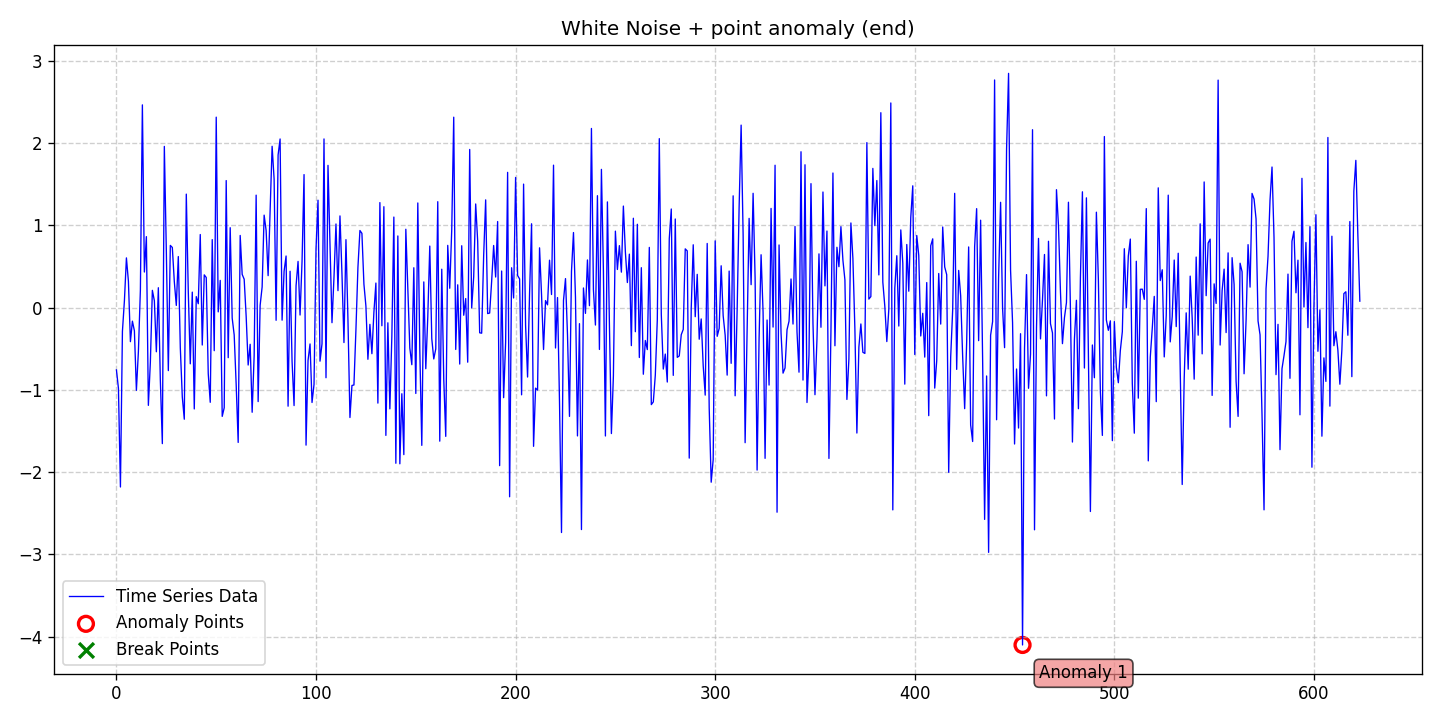

The table this chart was drawn from, first rows:
date, data, stationary, det_lin_up, det_lin_down, det_quad, det_cubic, det_exp, det_damped, stoc_trend, volatility, single_seas, multiple_seas, point_anom_single, point_anom_multi, collect_anom, context_anom, mean_shift, var_shift, trend_shift, point_anom_count, point_anom_location, point_anom_point, collect_anom_count
2020-01-01, -0.7583, 0, 0, 0, 0, 0, 0, 0, 0, 0, 0, 0, 1, 0, 0, 0, 0, 0, 0, 1, end, [454], 0
2020-01-02, -0.9811, 0, 0, 0, 0, 0, 0, 0, 0, 0, 0, 0, 1, 0, 0, 0, 0, 0, 0, 1, end, [454], 0
2020-01-03, -2.181, 0, 0, 0, 0, 0, 0, 0, 0, 0, 0, 0, 1, 0, 0, 0, 0, 0, 0, 1, end, [454], 0
2020-01-04, -0.2895, 0, 0, 0, 0, 0, 0, 0, 0, 0, 0, 0, 1, 0, 0, 0, 0, 0, 0, 1, end, [454], 0
2020-01-05, 0.08426, 0, 0, 0, 0, 0, 0, 0, 0, 0, 0, 0, 1, 0, 0, 0, 0, 0, 0, 1, end, [454], 0
2020-01-06, 0.603, 0, 0, 0, 0, 0, 0, 0, 0, 0, 0, 0, 1, 0, 0, 0, 0, 0, 0, 1, end, [454], 0
2020-01-07, 0.3188, 0, 0, 0, 0, 0, 0, 0, 0, 0, 0, 0, 1, 0, 0, 0, 0, 0, 0, 1, end, [454], 0
2020-01-08, -0.4149, 0, 0, 0, 0, 0, 0, 0, 0, 0, 0, 0, 1, 0, 0, 0, 0, 0, 0, 1, end, [454], 0
2020-01-09, -0.1658, 0, 0, 0, 0, 0, 0, 0, 0, 0, 0, 0, 1, 0, 0, 0, 0, 0, 0, 1, end, [454], 0
2020-01-10, -0.2828, 0, 0, 0, 0, 0, 0, 0, 0, 0, 0, 0, 1, 0, 0, 0, 0, 0, 0, 1, end, [454], 0
2020-01-11, -1.006, 0, 0, 0, 0, 0, 0, 0, 0, 0, 0, 0, 1, 0, 0, 0, 0, 0, 0, 1, end, [454], 0
2020-01-12, -0.5376, 0, 0, 0, 0, 0, 0, 0, 0, 0, 0, 0, 1, 0, 0, 0, 0, 0, 0, 1, end, [454], 0
2020-01-13, 0.2126, 0, 0, 0, 0, 0, 0, 0, 0, 0, 0, 0, 1, 0, 0, 0, 0, 0, 0, 1, end, [454], 0
2020-01-14, 2.462, 0, 0, 0, 0, 0, 0, 0, 0, 0, 0, 0, 1, 0, 0, 0, 0, 0, 0, 1, end, [454], 0
2020-01-15, 0.4313, 0, 0, 0, 0, 0, 0, 0, 0, 0, 0, 0, 1, 0, 0, 0, 0, 0, 0, 1, end, [454], 0
2020-01-16, 0.8612, 0, 0, 0, 0, 0, 0, 0, 0, 0, 0, 0, 1, 0, 0, 0, 0, 0, 0, 1, end, [454], 0
2020-01-17, -1.189, 0, 0, 0, 0, 0, 0, 0, 0, 0, 0, 0, 1, 0, 0, 0, 0, 0, 0, 1, end, [454], 0
2020-01-18, -0.6631, 0, 0, 0, 0, 0, 0, 0, 0, 0, 0, 0, 1, 0, 0, 0, 0, 0, 0, 1, end, [454], 0
2020-01-19, 0.2086, 0, 0, 0, 0, 0, 0, 0, 0, 0, 0, 0, 1, 0, 0, 0, 0, 0, 0, 1, end, [454], 0
2020-01-20, 0.08285, 0, 0, 0, 0, 0, 0, 0, 0, 0, 0, 0, 1, 0, 0, 0, 0, 0, 0, 1, end, [454], 0
2020-01-21, -0.5377, 0, 0, 0, 0, 0, 0, 0, 0, 0, 0, 0, 1, 0, 0, 0, 0, 0, 0, 1, end, [454], 0
2020-01-22, 0.2404, 0, 0, 0, 0, 0, 0, 0, 0, 0, 0, 0, 1, 0, 0, 0, 0, 0, 0, 1, end, [454], 0
2020-01-23, -0.8871, 0, 0, 0, 0, 0, 0, 0, 0, 0, 0, 0, 1, 0, 0, 0, 0, 0, 0, 1, end, [454], 0
2020-01-24, -1.653, 0, 0, 0, 0, 0, 0, 0, 0, 0, 0, 0, 1, 0, 0, 0, 0, 0, 0, 1, end, [454], 0
2020-01-25, 1.957, 0, 0, 0, 0, 0, 0, 0, 0, 0, 0, 0, 1, 0, 0, 0, 0, 0, 0, 1, end, [454], 0
2020-01-26, 0.688, 0, 0, 0, 0, 0, 0, 0, 0, 0, 0, 0, 1, 0, 0, 0, 0, 0, 0, 1, end, [454], 0
2020-01-27, -0.7664, 0, 0, 0, 0, 0, 0, 0, 0, 0, 0, 0, 1, 0, 0, 0, 0, 0, 0, 1, end, [454], 0
2020-01-28, 0.7544, 0, 0, 0, 0, 0, 0, 0, 0, 0, 0, 0, 1, 0, 0, 0, 0, 0, 0, 1, end, [454], 0
2020-01-29, 0.7298, 0, 0, 0, 0, 0, 0, 0, 0, 0, 0, 0, 1, 0, 0, 0, 0, 0, 0, 1, end, [454], 0
2020-01-30, 0.3146, 0, 0, 0, 0, 0, 0, 0, 0, 0, 0, 0, 1, 0, 0, 0, 0, 0, 0, 1, end, [454], 0
2020-01-31, 0.02559, 0, 0, 0, 0, 0, 0, 0, 0, 0, 0, 0, 1, 0, 0, 0, 0, 0, 0, 1, end, [454], 0
2020-02-01, 0.6192, 0, 0, 0, 0, 0, 0, 0, 0, 0, 0, 0, 1, 0, 0, 0, 0, 0, 0, 1, end, [454], 0
2020-02-02, -0.4887, 0, 0, 0, 0, 0, 0, 0, 0, 0, 0, 0, 1, 0, 0, 0, 0, 0, 0, 1, end, [454], 0
2020-02-03, -1.087, 0, 0, 0, 0, 0, 0, 0, 0, 0, 0, 0, 1, 0, 0, 0, 0, 0, 0, 1, end, [454], 0
2020-02-04, -1.357, 0, 0, 0, 0, 0, 0, 0, 0, 0, 0, 0, 1, 0, 0, 0, 0, 0, 0, 1, end, [454], 0
2020-02-05, 1.378, 0, 0, 0, 0, 0, 0, 0, 0, 0, 0, 0, 1, 0, 0, 0, 0, 0, 0, 1, end, [454], 0
2020-02-06, 0.1917, 0, 0, 0, 0, 0, 0, 0, 0, 0, 0, 0, 1, 0, 0, 0, 0, 0, 0, 1, end, [454], 0
2020-02-07, -0.684, 0, 0, 0, 0, 0, 0, 0, 0, 0, 0, 0, 1, 0, 0, 0, 0, 0, 0, 1, end, [454], 0
2020-02-08, 0.187, 0, 0, 0, 0, 0, 0, 0, 0, 0, 0, 0, 1, 0, 0, 0, 0, 0, 0, 1, end, [454], 0
2020-02-09, -1.232, 0, 0, 0, 0, 0, 0, 0, 0, 0, 0, 0, 1, 0, 0, 0, 0, 0, 0, 1, end, [454], 0
2020-02-10, 0.1322, 0, 0, 0, 0, 0, 0, 0, 0, 0, 0, 0, 1, 0, 0, 0, 0, 0, 0, 1, end, [454], 0
2020-02-11, 0.04603, 0, 0, 0, 0, 0, 0, 0, 0, 0, 0, 0, 1, 0, 0, 0, 0, 0, 0, 1, end, [454], 0
2020-02-12, 0.8869, 0, 0, 0, 0, 0, 0, 0, 0, 0, 0, 0, 1, 0, 0, 0, 0, 0, 0, 1, end, [454], 0
2020-02-13, -0.4555, 0, 0, 0, 0, 0, 0, 0, 0, 0, 0, 0, 1, 0, 0, 0, 0, 0, 0, 1, end, [454], 0
2020-02-14, 0.3968, 0, 0, 0, 0, 0, 0, 0, 0, 0, 0, 0, 1, 0, 0, 0, 0, 0, 0, 1, end, [454], 0
2020-02-15, 0.3644, 0, 0, 0, 0, 0, 0, 0, 0, 0, 0, 0, 1, 0, 0, 0, 0, 0, 0, 1, end, [454], 0
2020-02-16, -0.8039, 0, 0, 0, 0, 0, 0, 0, 0, 0, 0, 0, 1, 0, 0, 0, 0, 0, 0, 1, end, [454], 0
2020-02-17, -1.152, 0, 0, 0, 0, 0, 0, 0, 0, 0, 0, 0, 1, 0, 0, 0, 0, 0, 0, 1, end, [454], 0
2020-02-18, 0.8248, 0, 0, 0, 0, 0, 0, 0, 0, 0, 0, 0, 1, 0, 0, 0, 0, 0, 0, 1, end, [454], 0
2020-02-19, -0.5244, 0, 0, 0, 0, 0, 0, 0, 0, 0, 0, 0, 1, 0, 0, 0, 0, 0, 0, 1, end, [454], 0
2020-02-20, 2.313, 0, 0, 0, 0, 0, 0, 0, 0, 0, 0, 0, 1, 0, 0, 0, 0, 0, 0, 1, end, [454], 0
2020-02-21, -0.05303, 0, 0, 0, 0, 0, 0, 0, 0, 0, 0, 0, 1, 0, 0, 0, 0, 0, 0, 1, end, [454], 0
2020-02-22, 0.3293, 0, 0, 0, 0, 0, 0, 0, 0, 0, 0, 0, 1, 0, 0, 0, 0, 0, 0, 1, end, [454], 0
2020-02-23, -1.323, 0, 0, 0, 0, 0, 0, 0, 0, 0, 0, 0, 1, 0, 0, 0, 0, 0, 0, 1, end, [454], 0
2020-02-24, -1.218, 0, 0, 0, 0, 0, 0, 0, 0, 0, 0, 0, 1, 0, 0, 0, 0, 0, 0, 1, end, [454], 0
2020-02-25, 1.542, 0, 0, 0, 0, 0, 0, 0, 0, 0, 0, 0, 1, 0, 0, 0, 0, 0, 0, 1, end, [454], 0
2020-02-26, -0.6095, 0, 0, 0, 0, 0, 0, 0, 0, 0, 0, 0, 1, 0, 0, 0, 0, 0, 0, 1, end, [454], 0
2020-02-27, 0.9697, 0, 0, 0, 0, 0, 0, 0, 0, 0, 0, 0, 1, 0, 0, 0, 0, 0, 0, 1, end, [454], 0
2020-02-28, -0.1288, 0, 0, 0, 0, 0, 0, 0, 0, 0, 0, 0, 1, 0, 0, 0, 0, 0, 0, 1, end, [454], 0
2020-02-29, -0.333, 0, 0, 0, 0, 0, 0, 0, 0, 0, 0, 0, 1, 0, 0, 0, 0, 0, 0, 1, end, [454], 0
... 564 more rows
